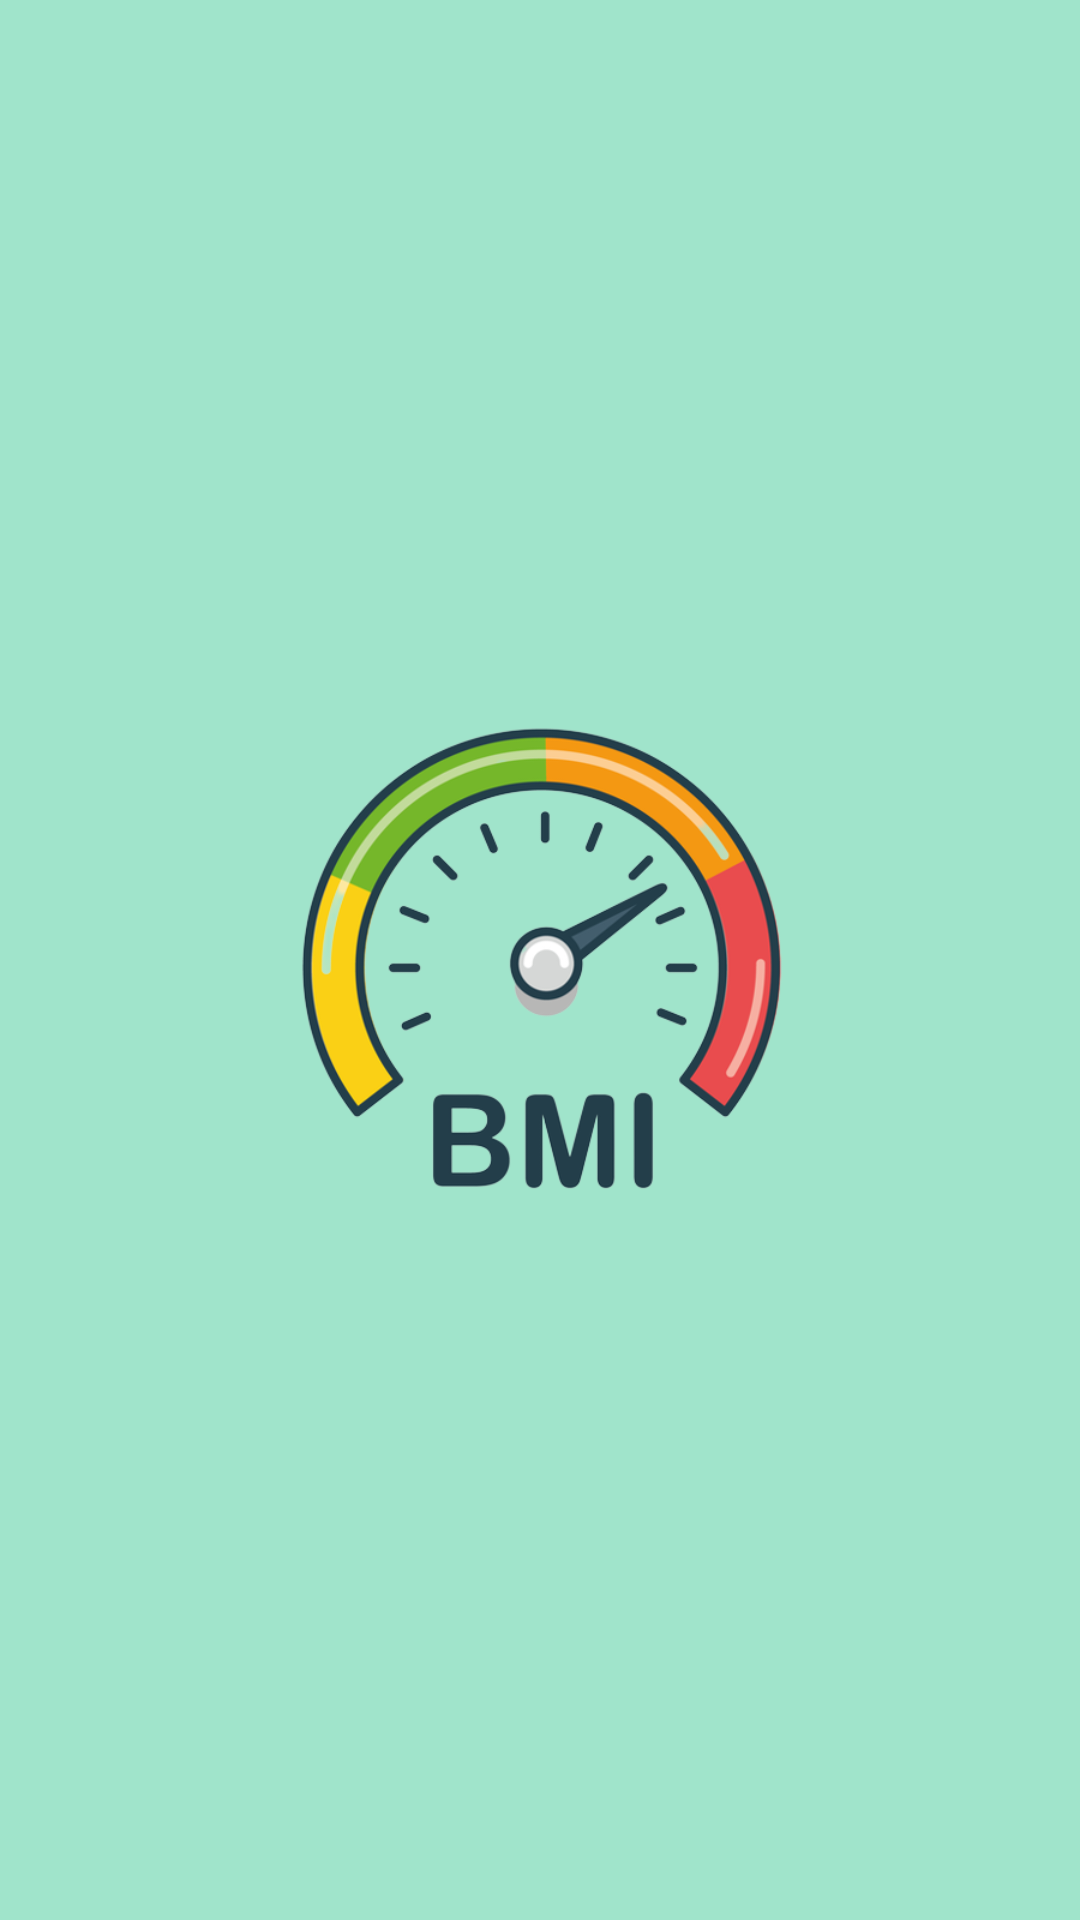

This screen was rendered from an Android layout file. Write that file and the resources it references.
<!-- AndroidManifest.xml: application theme Theme.CheckBMI -->
<!-- res/layout/activity_splash.xml -->
<?xml version="1.0" encoding="utf-8"?>
<LinearLayout xmlns:android="http://schemas.android.com/apk/res/android"
    xmlns:app="http://schemas.android.com/apk/res-auto"
    xmlns:tools="http://schemas.android.com/tools"
    android:layout_width="match_parent"
    android:layout_height="match_parent"
    android:background="#A0E4CB"
    android:gravity="center"
    tools:context=".Splash">

    <ImageView
        android:layout_width="200dp"
        android:layout_height="200dp"
        android:src="@drawable/bmilooo"/>

</LinearLayout>
<!-- resources referenced by this layout -->
<resources>
  <!-- drawable bmilooo: png bitmap (drawable, 98724 bytes) -->
  <style name="Theme.CheckBMI" parent="Theme.MaterialComponents.NoActionBar">
          
          <item name="colorPrimary">@color/purple_500</item>
          <item name="colorPrimaryVariant">@color/purple_700</item>
          <item name="colorOnPrimary">@color/white</item>
          
          <item name="colorSecondary">@color/teal_200</item>
          <item name="colorSecondaryVariant">@color/teal_700</item>
          <item name="colorOnSecondary">@color/black</item>
          
          <item name="android:statusBarColor">?attr/colorPrimaryVariant</item>
          
      </style>
  <color name="purple_500">#FF6200EE</color>
  <color name="purple_700">#FF3700B3</color>
  <color name="white">#FFFFFFFF</color>
  <color name="teal_200">#FF03DAC5</color>
  <color name="teal_700">#FF018786</color>
  <color name="black">#FF000000</color>
</resources>
